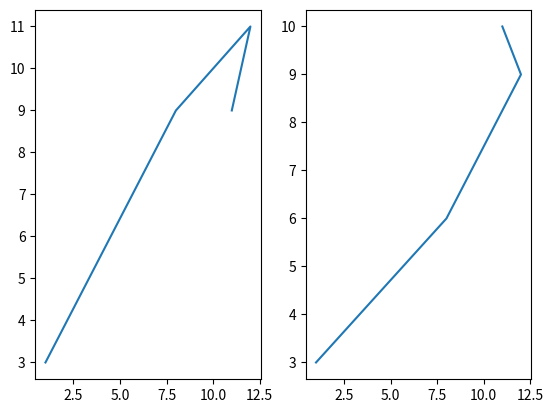

This chart was generated by the following Python code:
import matplotlib.pyplot as plt
import numpy as np
# print(matplotlib.__version__)
# x = np.array([0, 10])
# y = np.array([0, 250])

# plt.plot(x, y)
# plt.show()

# x = np.array([1, 8])
# y = np.array([3, 10])

# plt.plot(x, y)
# plt.show()
# x = np.array([1, 30])
# y = np.array([3, 10])

# plt.plot(x, y, "*")
# plt.show()
# x = np.array([1, 50])
# y = np.array([2, 40])
# plt.plot(x, y, '*')
# plt.show()
# x = np.array([1, 5, 12, 11])
# y = np.array([3, 9, 11, 20])

# plt.plot(x, y)
# plt.show()
# y = np.array([4, 8, 12, 11, 12, 11, 10])
# plt.plot(y)
# plt.show()
# y = np.array([4, 3, 5, 6, 7, 10])
# plt.plot(y, marker='*')
# plt.show()
# y = np.array([4, 8, 12, 11, 12])
# plt.plot(y, marker='*')
# plt.show()
# y = np.array([4, 8, 12, 11, 12])
# plt.plot(y, '*:g')
# plt.show()
# y = np.array([4, 8, 12, 11, 12])
# plt.plot(y, linestyle='dashed')
# plt.show()

# y1 = np.array([1, 8, 12, 11])
# y2 = np.array([3, 9, 11, 9])

# plt.plot(y1, marker='o')
# plt.plot(y2, marker='*')

# plt.xlabel("samping")
# plt.ylabel("atas")
# plt.show()

x = np.array([1, 8, 12, 11, 12, 14, 16])
y = np.array([3, 9, 11, 9, 11, 14, 16])

# font1 = {'family': 'serif', 'color': 'red', "size": 20}
# font2 = {'family': 'serif', 'color': 'blue', "size": 15}
# plt.title("Judul", fontdict=font1)
# plt.xlabel("samping", fontdict=font1)
# plt.ylabel("atas", fontdict=font2)
# plt.plot(x, y)


# plt.show()
# x = np.array([1, 8, 12, 11, 12, 14, 16])
# y = np.array([3, 9, 11, 9, 11, 14, 16])

# font1 = {'family': 'serif', 'color': 'green', "size": 20}
# font2 = {'family': 'serif', 'color': 'blue', "size": 15}
# plt.title("Judul", fontdict=font1)
# plt.xlabel("samping", fontdict=font1)
# plt.ylabel("atas", fontdict=font2)
# plt.plot(x, y)

# plt.grid()

# plt.show()

x = np.array([1, 8, 12, 11])
y = np.array([3, 9, 11, 9])

plt.subplot(1, 2, 1)
plt.plot(x, y)

x = np.array([1, 8, 12, 11])
y = np.array([3, 6, 9, 10])

plt.subplot(1, 2, 2)
plt.plot(x, y)

plt.show()
# x = np.array([1, 8, 12, 11])
# y = np.array([3, 9, 11, 9])

# plt.subplot(2, 1, 1)
# plt.plot(x, y)

# x = np.array([1, 8, 12, 11])
# y = np.array([3, 6, 9, 10])

# plt.subplot(2, 1, 2)
# plt.plot(x, y)

# plt.show()
# x = np.array([1, 8, 12, 11, 12, 14, 11, 16, 13, 14, 12])
# y = np.array([3, 9, 11, 9, 12, 14, 15, 11, 12, 14, 11])
# plt.scatter(x, y)

# x = np.array([1, 8, 12, 11, 12, 14, 11, 11, 13, 14, 11])
# y = np.array([3, 6, 9, 10, 12, 14, 15, 11, 14, 16, 20])
# plt.scatter(x, y)

# plt.show()

# x = np.array(["A", "B", "C", "D"])
# y = np.array([3, 9, 11, 9])
# plt.bar(x, y)
# plt.show()


# x = np.random.normal(170, 20, 250)
# plt.hist(x)
# plt.show()
# y = np.array([3, 9, 11, 9])
# mylabels = ["mobil", "motor", "rumah", "HP"]
# plt.pie(y, labels=mylabels, startangle=90)
# plt.show()
